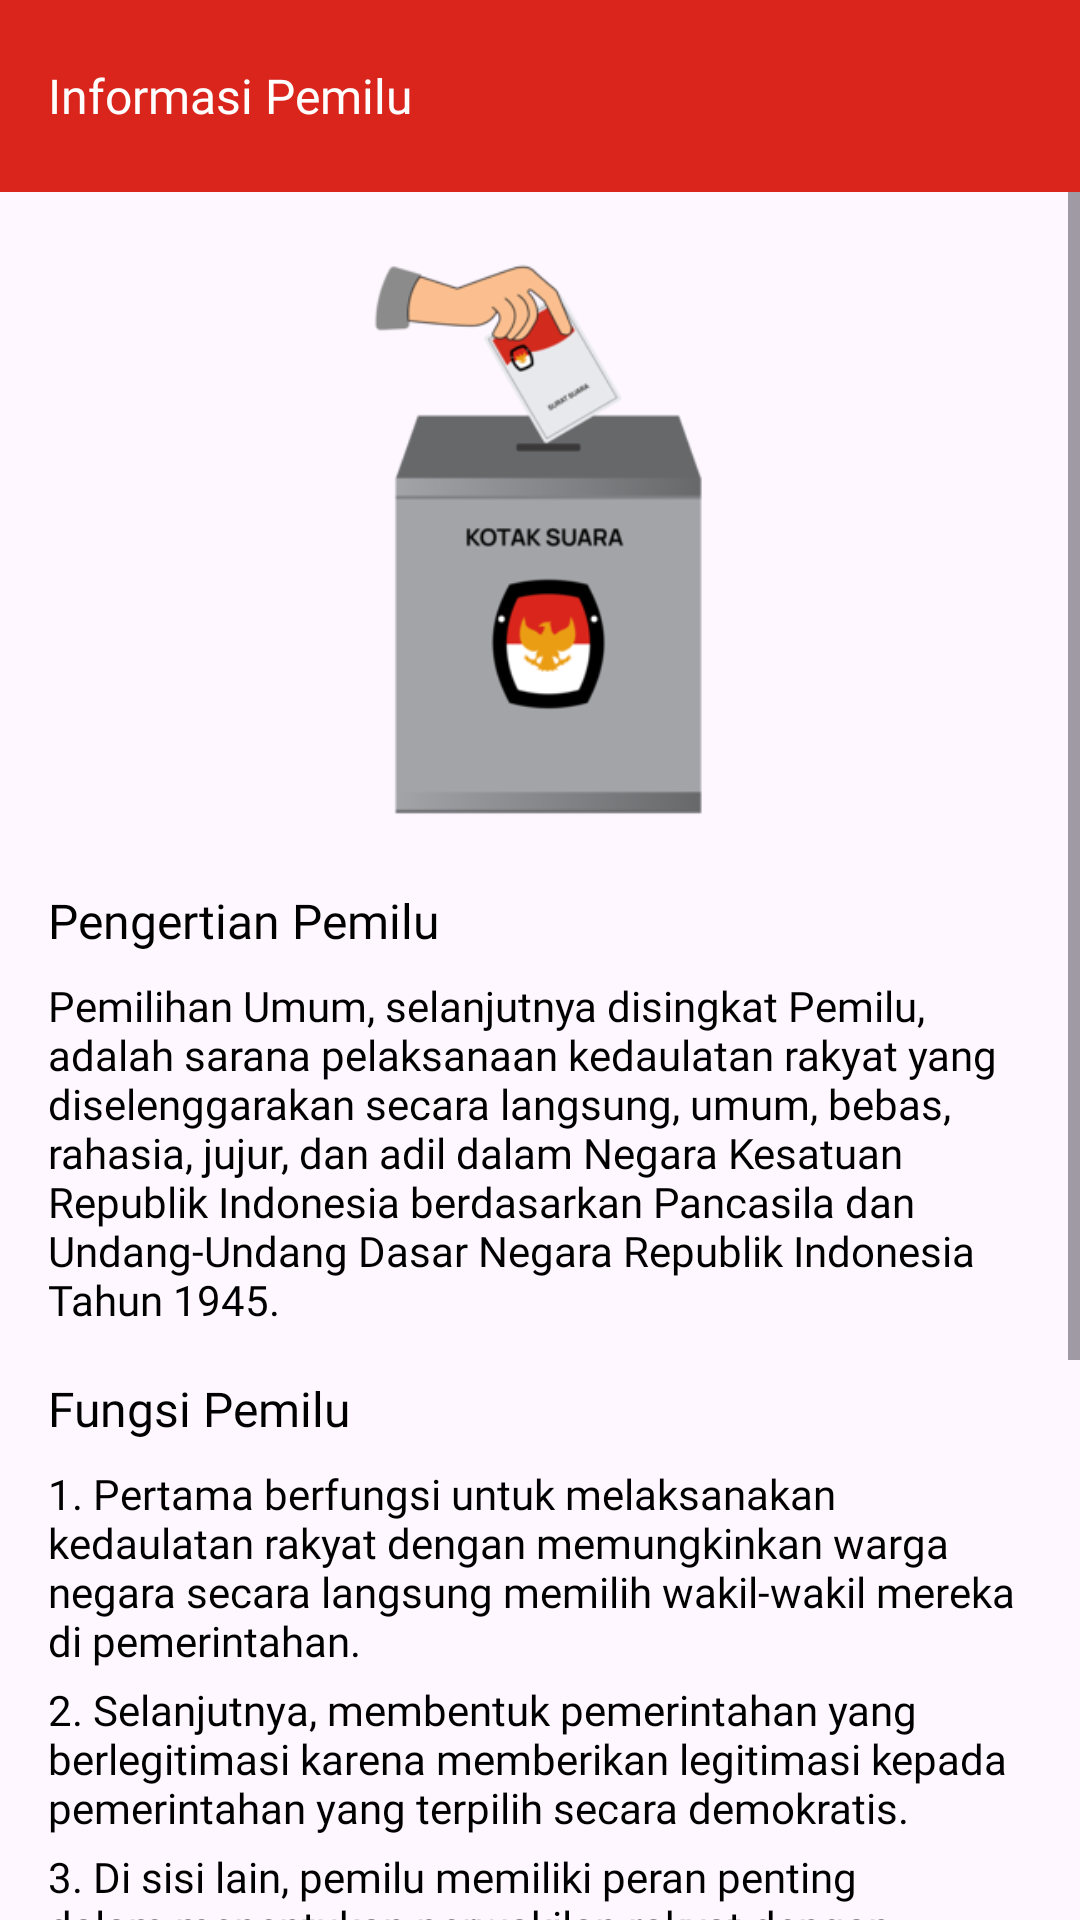

Produce the Android XML layout that renders to this screen, including the resource entries it uses.
<!-- AndroidManifest.xml: application theme Theme.Evoting -->
<!-- res/layout/activity_info_pemilih.xml -->
<?xml version="1.0" encoding="utf-8"?>
<LinearLayout xmlns:android="http://schemas.android.com/apk/res/android"
    xmlns:app="http://schemas.android.com/apk/res-auto"
    xmlns:tools="http://schemas.android.com/tools"
    android:layout_width="match_parent"
    android:layout_height="match_parent"
    tools:context=".InfoPemilihActivity"
    android:orientation="vertical">

    <com.google.android.material.appbar.AppBarLayout
        android:layout_width="match_parent"
        android:layout_height="wrap_content"
        android:background="@android:color/white"
        app:elevation="4dp">

        <androidx.appcompat.widget.Toolbar
            android:id="@+id/toolbar"
            android:layout_width="match_parent"
            android:layout_height="wrap_content"
            app:navigationIcon="@drawable/ic_back"
            app:popupTheme="@style/ThemeOverlay.AppCompat.Light"
            android:background="@color/red" >

            <TextView
                android:id="@+id/tvToolbarWisata"
                android:layout_width="wrap_content"
                android:layout_height="wrap_content"
                android:textColor="@android:color/white"
                android:fontFamily="@font/poppinsmedium"
                android:textSize="16dp"
                android:text="Informasi Pemilu"/>

        </androidx.appcompat.widget.Toolbar>

    </com.google.android.material.appbar.AppBarLayout>

    <ScrollView
        android:layout_width="match_parent"
        android:layout_height="match_parent">

        <LinearLayout
            android:layout_width="match_parent"
            android:layout_height="match_parent"
            android:padding="16dp"
            android:orientation="vertical">

            <ImageView
                android:layout_width="match_parent"
                android:layout_height="200dp"
                android:src="@drawable/info"/>

            <TextView
                android:layout_width="match_parent"
                android:layout_height="wrap_content"
                android:text="Pengertian Pemilu"
                android:layout_marginTop="16dp"
                android:fontFamily="@font/poppinssemibold"
                android:textSize="16dp"
                android:textColor="@color/black"/>

            <TextView
                android:layout_width="match_parent"
                android:layout_height="wrap_content"
                android:text="Pemilihan Umum, selanjutnya disingkat Pemilu, adalah sarana pelaksanaan kedaulatan rakyat yang diselenggarakan secara langsung, umum, bebas, rahasia, jujur, dan adil dalam Negara Kesatuan Republik Indonesia berdasarkan Pancasila dan Undang-Undang Dasar Negara Republik Indonesia Tahun 1945."
                android:layout_marginTop="8dp"
                android:fontFamily="@font/poppinsregular"
                android:textColor="@color/black"/>

            <TextView
                android:layout_width="match_parent"
                android:layout_height="wrap_content"
                android:text="Fungsi Pemilu"
                android:layout_marginTop="16dp"
                android:fontFamily="@font/poppinssemibold"
                android:textSize="16dp"
                android:textColor="@color/black"/>

            <TextView
                android:layout_width="match_parent"
                android:layout_height="wrap_content"
                android:text="1. Pertama berfungsi untuk melaksanakan kedaulatan rakyat dengan memungkinkan warga negara secara langsung memilih wakil-wakil mereka di pemerintahan."
                android:layout_marginTop="8dp"
                android:fontFamily="@font/poppinsregular"
                android:textColor="@color/black"/>

            <TextView
                android:layout_width="match_parent"
                android:layout_height="wrap_content"
                android:text="2. Selanjutnya, membentuk pemerintahan yang berlegitimasi karena memberikan legitimasi kepada pemerintahan yang terpilih secara demokratis."
                android:layout_marginTop="4dp"
                android:fontFamily="@font/poppinsregular"
                android:textColor="@color/black"/>

            <TextView
                android:layout_width="match_parent"
                android:layout_height="wrap_content"
                android:text="3. Di sisi lain, pemilu memiliki peran penting dalam menentukan perwakilan rakyat dengan memungkinkan warga negara memilih wakil-wakil mereka di lembaga legislatif."
                android:layout_marginTop="4dp"
                android:fontFamily="@font/poppinsregular"
                android:textColor="@color/black"/>

            <TextView
                android:layout_width="match_parent"
                android:layout_height="wrap_content"
                android:text="4. Selain itu, berperan dalam menguatkan demokrasi dengan memberikan kesempatan kepada rakyat untuk berpartisipasi dalam pemilihan pemimpin dan menentukan kebijakan negara."
                android:layout_marginTop="4dp"
                android:fontFamily="@font/poppinsregular"
                android:textColor="@color/black"/>

            <TextView
                android:layout_width="match_parent"
                android:layout_height="wrap_content"
                android:text="5. Lebih lanjut,mendorong partisipasi politik warga negara dengan memberikan kesempatan bagi mereka untuk terlibat dalam proses politik dan meningkatkan kesadaran politik."
                android:layout_marginTop="4dp"
                android:fontFamily="@font/poppinsregular"
                android:textColor="@color/black"/>

            <TextView
                android:layout_width="match_parent"
                android:layout_height="wrap_content"
                android:text="6. Terakhir,memfasilitasi pergantian kekuasaan yang damai dengan menyediakan jalur terorganisir untuk mengubah pemerintahan tanpa konflik atau kekerasan."
                android:layout_marginTop="4dp"
                android:fontFamily="@font/poppinsregular"
                android:textColor="@color/black"/>

        </LinearLayout>

    </ScrollView>

</LinearLayout>
<!-- resources referenced by this layout -->
<resources>
  <color name="black">#FF000000</color>
  <color name="red">#DA251D</color>
  <!-- drawable info: png bitmap (drawable, 20925 bytes) -->
  <style name="Theme.Evoting" parent="Base.Theme.Evoting" />
  <style name="Base.Theme.Evoting" parent="Theme.Material3.Light.NoActionBar">
          
          <item name="colorPrimary">@color/red</item>
          <item name="colorPrimaryVariant">@color/red</item>
          <item name="colorOnPrimary">@color/white</item>
          
          <item name="colorSecondary">@color/red</item>
          <item name="colorSecondaryVariant">@color/red</item>
          <item name="colorOnSecondary">@color/black</item>
          
          <item name="android:statusBarColor">?attr/colorPrimaryVariant</item>
          
      </style>
  <color name="white">#FFFFFFFF</color>
</resources>
